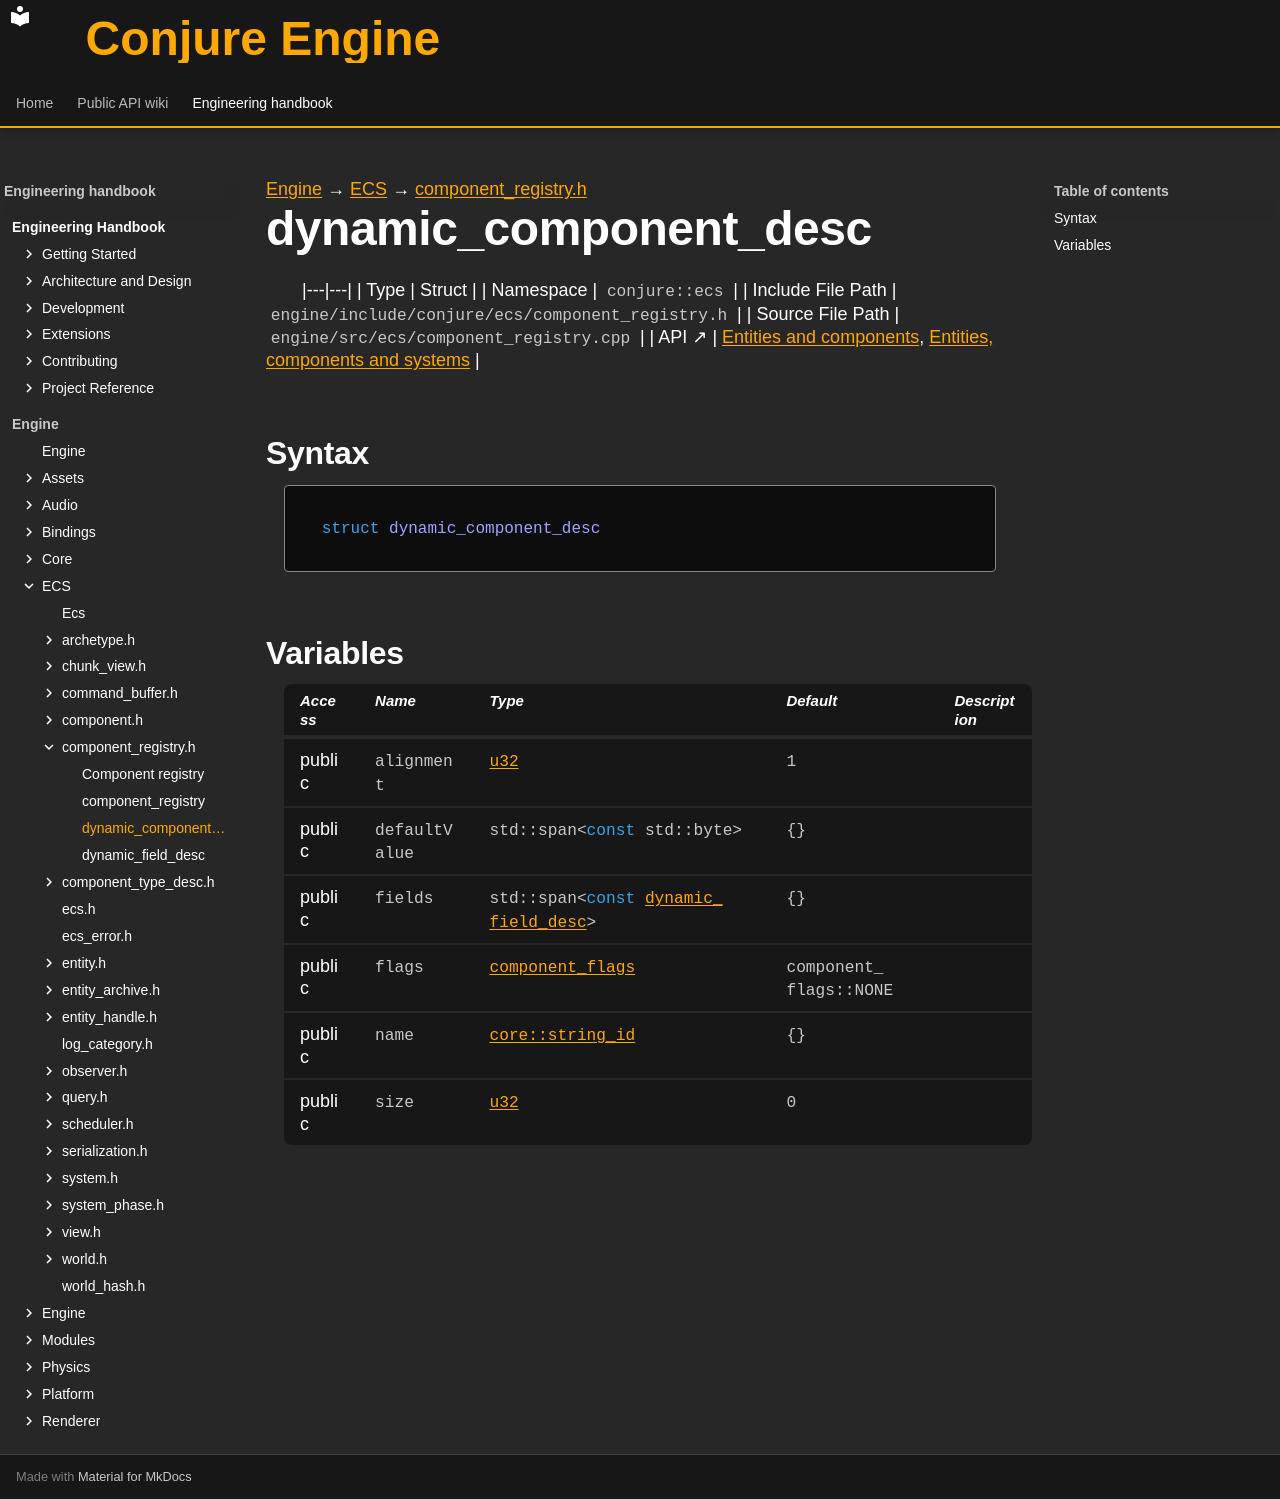

repository: Dozer90/Conjure-Engine · page: handbook/engine/ecs/component-registry/dynamic-component-desc.html · generator: mkdocs

---
kind: struct
---

[Engine](../../../engine.md) → [ECS](../../ecs.md) → [component_registry.h](../component-registry.md)

# dynamic_component_desc
<!-- doc-template:type -->

|---|---|
| Type | Struct |
| Namespace | `conjure::ecs` |
| Include File Path | `engine/include/conjure/ecs/component_registry.h` |
| Source File Path | `engine/src/ecs/component_registry.cpp` |
| API ↗ | [Entities and components](../../../../api/ecs/entities-and-components.md), [Entities, components and systems](../../../../api/ecs/index.md) |

## Syntax

```cpp
struct dynamic_component_desc
```







## Variables

<table class="variable-table">
<thead><tr><th>Access</th><th>Name</th><th>Type</th><th>Default</th><th>Description</th></tr></thead>
<tbody>
<tr><td>public</td><td><code class="signature">alignment</code></td><td><code class="signature"><a href="../../core/types.html#symbol-u32">u32</a></code></td><td><code class="signature"><span class="mi">1</span></code></td><td></td></tr>
<tr><td>public</td><td><code class="signature">defaultValue</code></td><td><code class="signature">std::<wbr>span&lt;<wbr><span class="k">const</span> std::<wbr>byte&gt;</code></td><td><code class="signature">{}</code></td><td></td></tr>
<tr><td>public</td><td><code class="signature">fields</code></td><td><code class="signature">std::<wbr>span&lt;<wbr><span class="k">const</span> <a href="dynamic-field-desc.html">dynamic_<wbr>field_<wbr>desc</a>&gt;</code></td><td><code class="signature">{}</code></td><td></td></tr>
<tr><td>public</td><td><code class="signature">flags</code></td><td><code class="signature"><a href="../component.html#symbol-component-flags">component_flags</a></code></td><td><code class="signature">component_<wbr>flags::<wbr>NONE</code></td><td></td></tr>
<tr><td>public</td><td><code class="signature">name</code></td><td><code class="signature"><a href="../../core/string-id/string-id.html">core::string_id</a></code></td><td><code class="signature">{}</code></td><td></td></tr>
<tr><td>public</td><td><code class="signature">size</code></td><td><code class="signature"><a href="../../core/types.html#symbol-u32">u32</a></code></td><td><code class="signature"><span class="mi">0</span></code></td><td></td></tr>
</tbody>
</table>

<!-- doc-content:notes:start -->

<!-- doc-content:notes:end -->

<!-- doc-legacy-anchors:start -->
<a id="constructors"></a>
<a id="destructors"></a>
<a id="functions"></a>
<!-- doc-legacy-anchors:end -->
